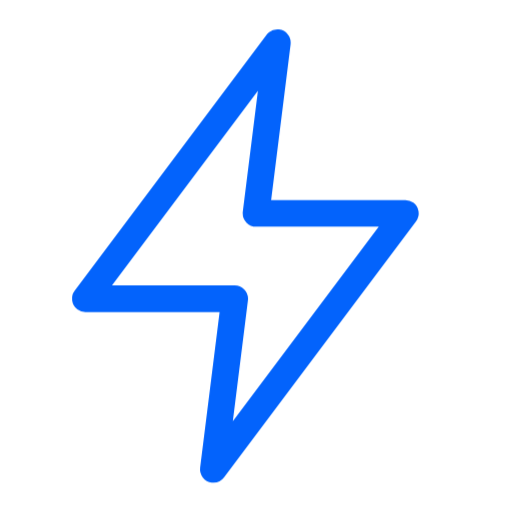
t = 0.00 s
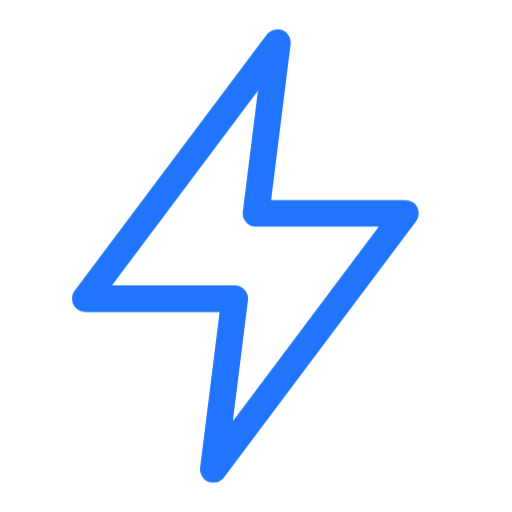
t = 0.39 s
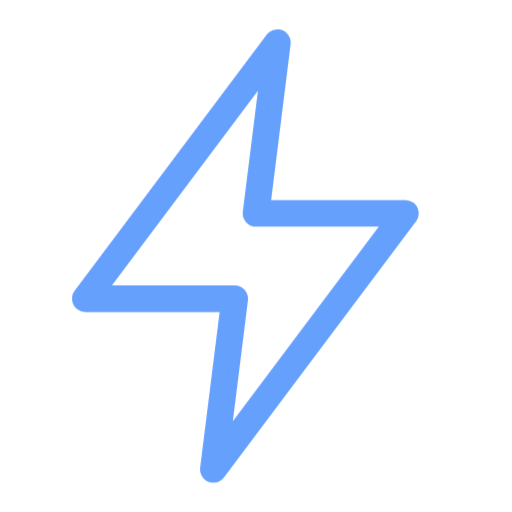
t = 0.83 s
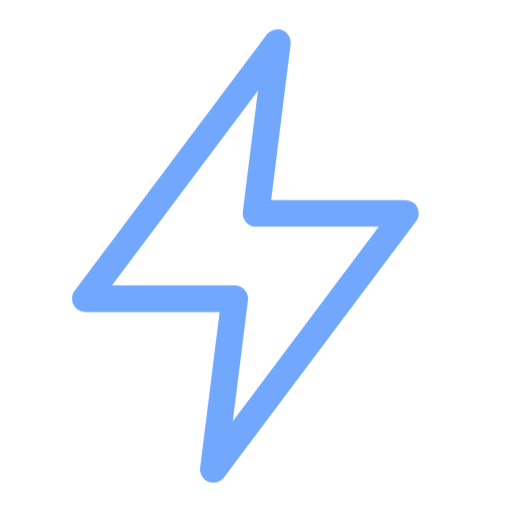
t = 1.24 s
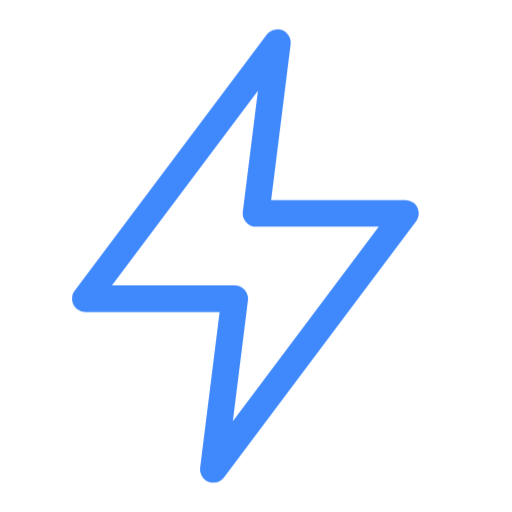
t = 1.63 s
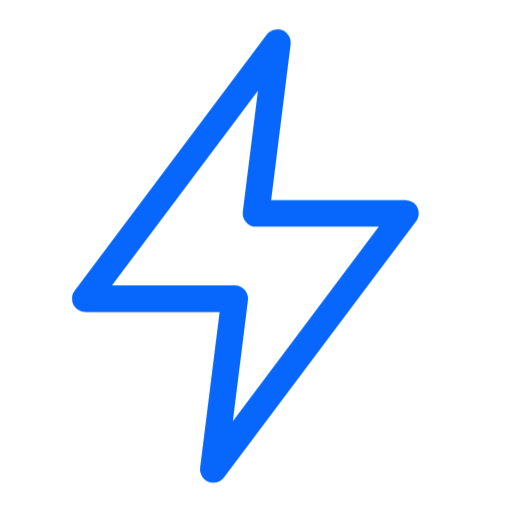
t = 2.04 s

The animated SVG that drew these frames (rendered in a browser with its animation timeline set to each time). Animation: 12 CSS @keyframes rules; one cycle of 2.45 s, repeats indefinitely.

<svg xmlns="http://www.w3.org/2000/svg" class="vti vti-in vti-loop" data-m="flash" viewBox="0 0 24 24" width="96" height="96"><title>bolt</title><desc>VL Tech Official animated icon by Vijaya Kumar L (RisewithVJ). All rights reserved.</desc><style>.vti{width:var(--vti-s,28px);height:var(--vti-s,28px);fill:none;stroke:#1f2a44;stroke-width:var(--vti-w,1.25);stroke-linecap:round;stroke-linejoin:round;overflow:visible;flex:none}
.vti .a{stroke:#0363fc;transform-box:fill-box;transform-origin:center}
.vti .d,.vti .a{stroke-dasharray:100 100;stroke-dashoffset:0}
.vti-in .d,.vti-in .a{animation:vtiDraw .9s cubic-bezier(.65,0,.35,1) both}
.vti-in .a{animation-delay:.25s}
@keyframes vtiDraw{from{stroke-dashoffset:100}}
.vti-loop .a,:hover>.vti .a,:focus-visible>.vti .a,.vti:hover .a{animation:var(--vti-m) 2.2s ease-in-out infinite}
.vti[data-m=bounce]{--vti-m:vtiBounce}.vti[data-m=pulse]{--vti-m:vtiPulse}.vti[data-m=spin]{--vti-m:vtiSpin}
.vti[data-m=wiggle]{--vti-m:vtiWiggle}.vti[data-m=float]{--vti-m:vtiFloat}.vti[data-m=grow]{--vti-m:vtiGrow}
.vti[data-m=blink]{--vti-m:vtiBlink}.vti[data-m=twinkle]{--vti-m:vtiTwinkle}.vti[data-m=flash]{--vti-m:vtiFlash}
.vti[data-m=swing]{--vti-m:vtiSwing}.vti[data-m=tick]{--vti-m:vtiTick}
.vti[data-m=spin] .a{transform-origin:50% 50%}
@keyframes vtiBounce{0%,100%{transform:translateY(0)}45%{transform:translateY(-2.5px)}65%{transform:translateY(.8px)}}
@keyframes vtiPulse{0%,100%{transform:scale(1)}50%{transform:scale(1.14)}}
@keyframes vtiSpin{to{transform:rotate(360deg)}}
@keyframes vtiWiggle{0%,100%{transform:rotate(0)}25%{transform:rotate(-9deg)}75%{transform:rotate(9deg)}}
@keyframes vtiFloat{0%,100%{transform:translate(0,0)}50%{transform:translate(1.5px,-1.5px)}}
@keyframes vtiGrow{0%,100%{transform:scaleY(1)}50%{transform:scaleY(.6)}}
@keyframes vtiBlink{0%,100%{opacity:1}50%{opacity:.25}}
@keyframes vtiTwinkle{0%,100%{transform:scale(1) rotate(0);opacity:1}50%{transform:scale(.7) rotate(20deg);opacity:.6}}
@keyframes vtiFlash{0%,100%{opacity:1;filter:none}50%{opacity:.55}}
@keyframes vtiSwing{0%,100%{transform:rotate(0)}30%{transform:rotate(12deg)}60%{transform:rotate(-8deg)}}
@keyframes vtiTick{0%{stroke-dashoffset:100}30%,100%{stroke-dashoffset:0}}
@media (prefers-reduced-motion:reduce){.vti .d,.vti .a{animation:none!important}}.vti{width:100%;height:100%}</style><path class="a" pathLength="100" d="M13 2 4 14h7l-1 8 9-12h-7l1-8z"/></svg>
